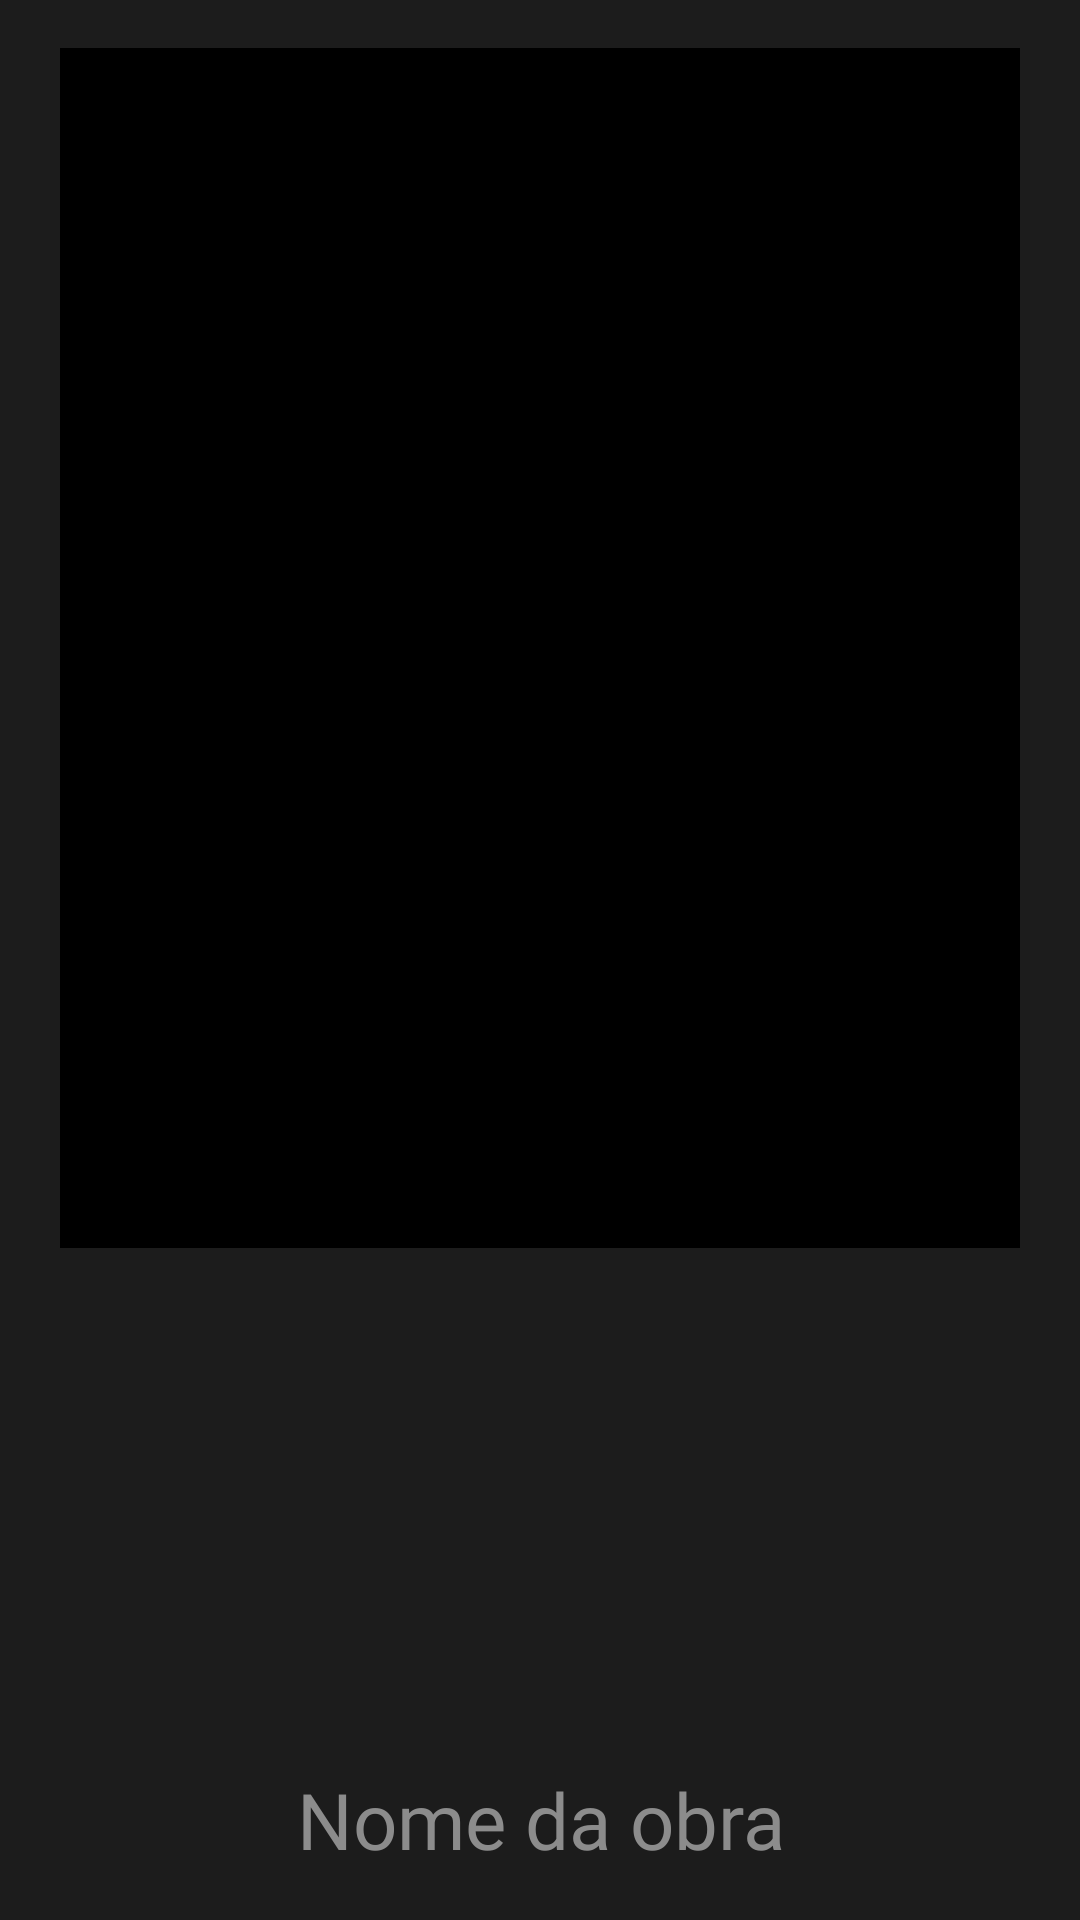

This screen was rendered from an Android layout file. Write that file and the resources it references.
<!-- AndroidManifest.xml: application theme Theme.CentroCultural -->
<!-- res/layout/user_recycler_item.xml -->
<?xml version="1.0" encoding="utf-8"?>
<RelativeLayout xmlns:android="http://schemas.android.com/apk/res/android"
    android:layout_width="match_parent"
    xmlns:tools="http://schemas.android.com/tools"
    android:background="#1c1c1c"
    android:layout_height="480dp"
    tools:showIn="@layout/fragment_user_home">

    <ImageView
        android:id="@+id/user_frame_item_image"
        android:layout_width="320dp"
        android:layout_height="400dp"
        android:layout_centerHorizontal="true"
        android:layout_marginTop="16dp"
        android:background="@drawable/frame_regular_background"
        />
    <TextView
        android:fontFamily="@font/montserrat_light1"
        android:id="@+id/user_frame_item_title"
        android:layout_width="match_parent"
        android:layout_height="wrap_content"
        android:layout_alignParentBottom="true"
        android:text="Nome da obra"
        android:textSize="26sp"
        android:singleLine="true"
        android:paddingStart="30dp"
        android:paddingEnd="30dp"
        android:layout_marginBottom="16dp"
        android:textColor="#8c8c8c"
        android:gravity="center"
        />

</RelativeLayout>
<!-- res/layout/fragment_user_home.xml (included above) -->
<?xml version="1.0" encoding="utf-8"?>
<RelativeLayout xmlns:android="http://schemas.android.com/apk/res/android"
    xmlns:tools="http://schemas.android.com/tools"
    android:layout_width="match_parent"
    android:layout_height="match_parent"
    xmlns:app="http://schemas.android.com/apk/res-auto"
    tools:context=".UserHomeFragment"
    android:background="#1c1c1c">

    <com.google.android.material.appbar.AppBarLayout
        android:layout_width="match_parent"
        android:layout_height="30dp"
        android:background="#1c1c1c"/>
    <TextView
        android:id="@+id/toolbar_textview"
        android:layout_width="match_parent"
        android:layout_height="22dp"
        android:layout_marginTop="30dp"

        android:background="#1c1c1c"/>
    <Button
        android:id="@+id/ab_dots_button"
        android:layout_width="60dp"
        android:layout_height="30dp"
        android:layout_alignParentEnd="true"
        android:layout_marginEnd="5dp"
        android:layout_marginTop="22dp"
        android:background="@android:color/transparent"/>
    <ImageView
        android:layout_width="70dp"
        android:layout_height="70dp"
        android:background="@drawable/ab_dots_icon"
        android:layout_alignParentEnd="true"
        android:layout_marginEnd="3dp"
        android:layout_marginTop="5dp"
        />

    <androidx.recyclerview.widget.RecyclerView
        android:id="@+id/user_recycle_home"
        android:layout_width="match_parent"
        android:layout_height="match_parent"
        tools:listitem="@layout/user_recycler_item"
        app:layoutManager="androidx.recyclerview.widget.LinearLayoutManager"
        android:layout_below="@+id/toolbar_textview"
        android:layout_marginBottom="88dp"
        />





</RelativeLayout>
<!-- resources referenced by this layout -->
<resources>
  <!-- drawable ab_dots_icon (drawable) -->
  <vector xmlns:android="http://schemas.android.com/apk/res/android"
      android:height="32dp"
      android:tint="#8c8c8c"
      android:viewportHeight="24"
      android:viewportWidth="24"
      android:width="32dp">
        
      <path android:fillColor="@android:color/white" android:pathData="M6,10c-1.1,0 -2,0.9 -2,2s0.9,2 2,2 2,-0.9 2,-2 -0.9,-2 -2,-2zM18,10c-1.1,0 -2,0.9 -2,2s0.9,2 2,2 2,-0.9 2,-2 -0.9,-2 -2,-2zM12,10c-1.1,0 -2,0.9 -2,2s0.9,2 2,2 2,-0.9 2,-2 -0.9,-2 -2,-2z"/>
      
  </vector>
  <!-- drawable frame_regular_background (drawable) -->
  <?xml version="1.0" encoding="utf-8"?>
  <shape xmlns:android="http://schemas.android.com/apk/res/android">
      <solid android:color="@color/black"/>
      <stroke android:width="2dp"
          android:color="@color/black"/>
  
  </shape>
  <style name="Theme.CentroCultural" parent="Base.Theme.CentroCultural" />
  <color name="black">#FF000000</color>
  <style name="Base.Theme.CentroCultural" parent="Theme.Material3.DayNight.NoActionBar">
          
          
      </style>
</resources>
